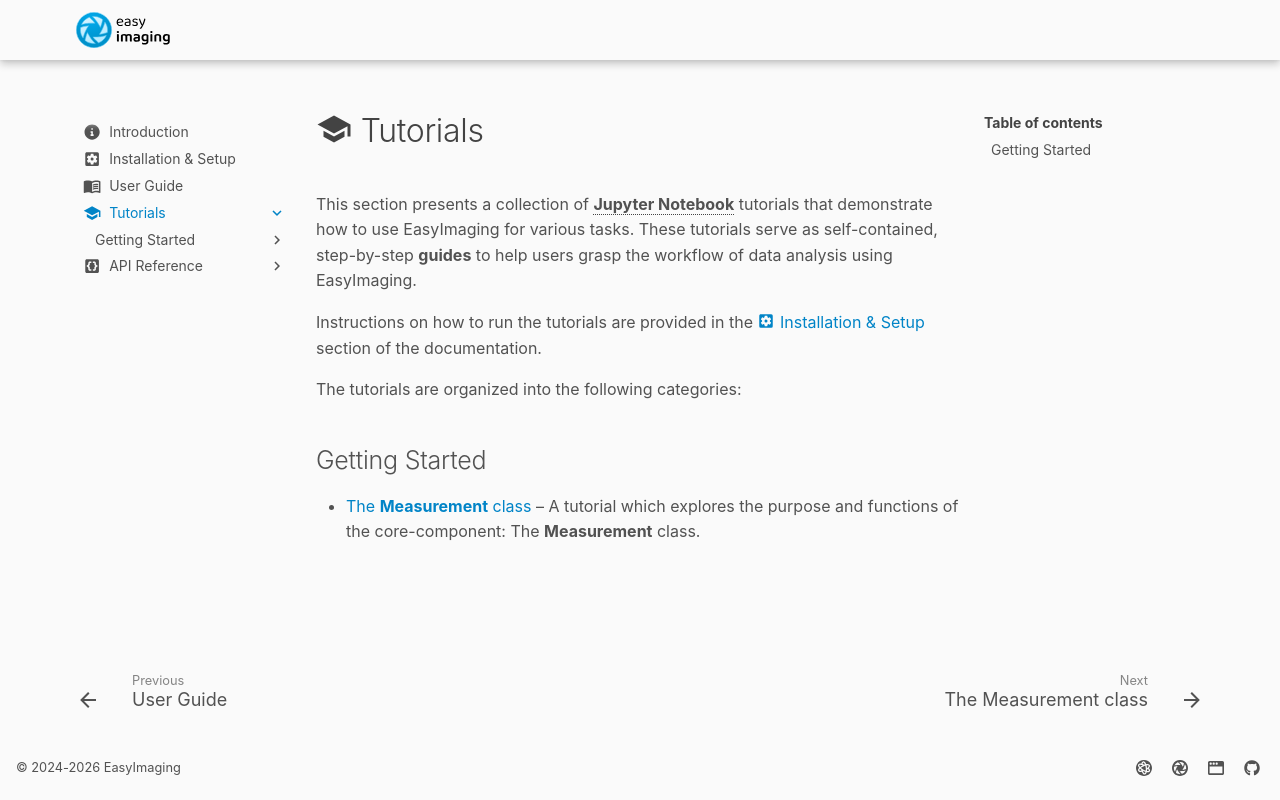

repository: easyscience/imaging-lib · page: 0.0.2/tutorials/index.html · generator: mkdocs

---
icon: material/school
---

# :material-school: Tutorials

This section presents a collection of **Jupyter Notebook** tutorials that
demonstrate how to use EasyImaging for various tasks. These tutorials
serve as self-contained, step-by-step **guides** to help users grasp the
workflow of data analysis using EasyImaging.

Instructions on how to run the tutorials are provided in the
[:material-cog-box: Installation & Setup](../installation-and-setup/index.md#how-to-run-tutorials)
section of the documentation.

The tutorials are organized into the following categories:

## Getting Started

- [The **Measurement** class](measurement.ipynb) – A tutorial which
  explores the purpose and functions of the core-component: The
  **Measurement** class.
